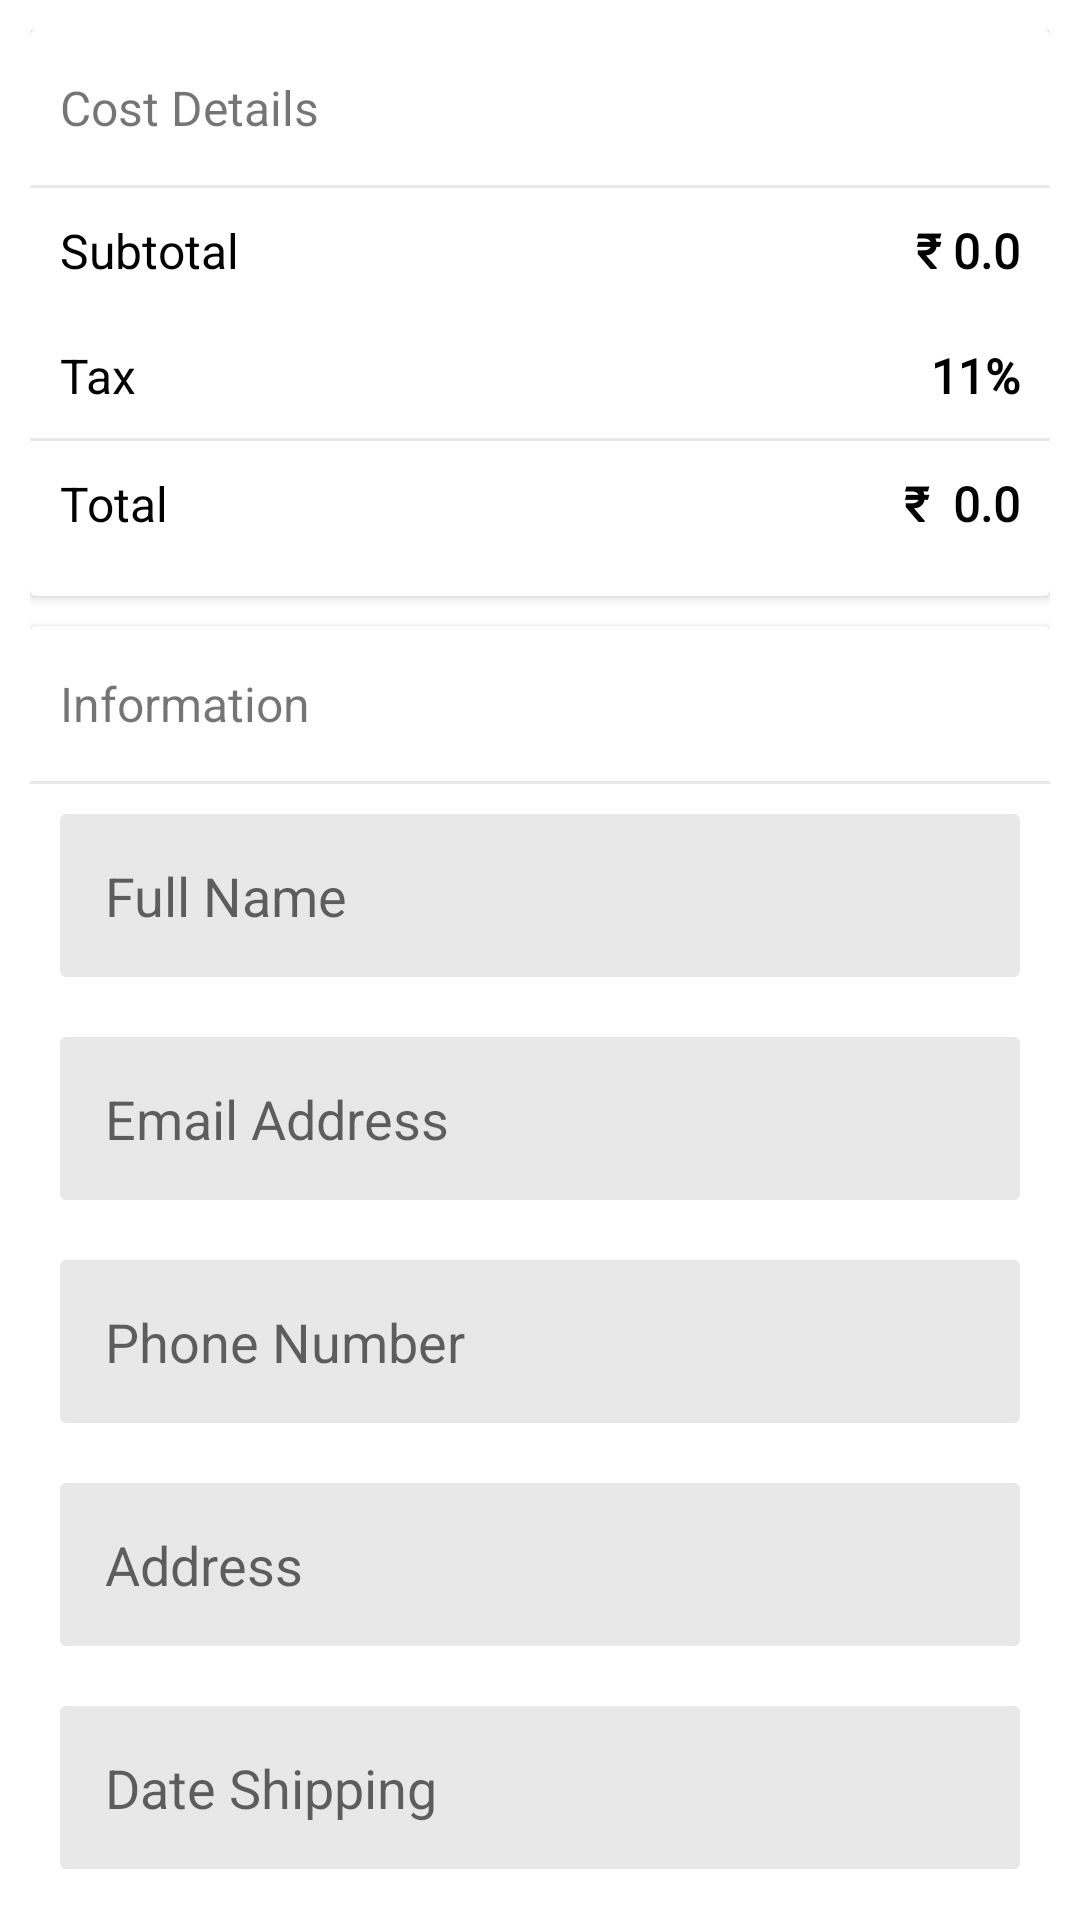

The Android layout XML behind this screen, and the referenced resources:
<!-- AndroidManifest.xml: activity theme Theme.Ecommerse.Actionbar -->
<!-- res/layout/activity_checkout.xml -->
<?xml version="1.0" encoding="utf-8"?>
<LinearLayout xmlns:android="http://schemas.android.com/apk/res/android"
    xmlns:app="http://schemas.android.com/apk/res-auto"
    xmlns:tools="http://schemas.android.com/tools"
    android:layout_width="match_parent"
    android:layout_height="match_parent"
    android:orientation="vertical"
    tools:context=".CheckoutActivity">



    <androidx.core.widget.NestedScrollView android:layout_width="match_parent" android:layout_height="match_parent" android:fillViewport="true">
        <LinearLayout android:layout_width="match_parent" android:layout_height="wrap_content" android:orientation="vertical" android:padding="10dp">
            <androidx.cardview.widget.CardView android:layout_width="match_parent" android:layout_height="wrap_content">
                <LinearLayout android:layout_width="match_parent" android:layout_height="match_parent" android:layout_marginBottom="10dp" android:orientation="vertical">
                    <TextView android:id="@+id/textView" android:layout_width="match_parent" android:layout_height="wrap_content" android:paddingLeft="10dp" android:paddingTop="15dp" android:paddingRight="10dp" android:paddingBottom="15dp" android:text="Cost Details" android:textSize="16sp"/>
                    <View android:layout_width="match_parent" android:layout_height="1dp" android:background="@color/backgroundcolor"/>
                    <LinearLayout android:layout_width="match_parent" android:layout_height="match_parent" android:orientation="horizontal">
                        <TextView android:id="@+id/textView2" android:layout_width="wrap_content" android:layout_height="wrap_content" android:layout_weight="1" android:padding="10dp" android:text="Subtotal" android:textColor="@color/black" android:textSize="16sp"/>

                        <TextView
                            android:id="@+id/subtotal"
                            android:layout_width="wrap_content"
                            android:layout_height="wrap_content"
                            android:layout_weight="1"
                            android:fontFamily="@font/roboto_bold"
                            android:gravity="right"
                            android:padding="10dp"
                            android:text="₹ 0.0"
                            android:textColor="@color/black"
                            android:textSize="16sp"
                            android:textStyle="bold" />
                    </LinearLayout>
                    <LinearLayout android:layout_width="match_parent" android:layout_height="match_parent" android:orientation="horizontal">
                        <TextView android:layout_width="wrap_content" android:layout_height="wrap_content" android:layout_weight="1" android:padding="10dp" android:text="Tax" android:textColor="@color/black" android:textSize="16sp"/>
                        <TextView android:id="@+id/tax" android:layout_width="wrap_content" android:layout_height="wrap_content" android:layout_weight="1" android:fontFamily="@font/roboto_bold" android:gravity="right" android:padding="10dp" android:text="11%" android:textColor="@color/black" android:textSize="16sp" android:textStyle="bold"/>
                    </LinearLayout>
                    <View android:id="@+id/view" android:layout_width="match_parent" android:layout_height="1dp" android:background="@color/backgroundcolor"/>
                    <LinearLayout android:layout_width="match_parent" android:layout_height="match_parent" android:orientation="horizontal">
                        <TextView android:layout_width="wrap_content" android:layout_height="wrap_content" android:layout_weight="1" android:padding="10dp" android:text="Total" android:textColor="@color/black" android:textSize="16sp"/>

                        <TextView
                            android:id="@+id/total"
                            android:layout_width="wrap_content"
                            android:layout_height="wrap_content"
                            android:layout_weight="1"
                            android:fontFamily="@font/roboto_bold"
                            android:gravity="right"
                            android:padding="10dp"
                            android:text="₹  0.0"
                            android:textColor="@color/black"
                            android:textSize="16sp"
                            android:textStyle="bold" />
                    </LinearLayout>
                </LinearLayout>
            </androidx.cardview.widget.CardView>
            <androidx.cardview.widget.CardView android:layout_width="match_parent" android:layout_height="wrap_content" android:layout_marginTop="10dp" android:visibility="visible">
                <LinearLayout android:layout_width="match_parent" android:layout_height="match_parent" android:orientation="vertical">
                    <TextView android:id="@+id/textView5" android:layout_width="match_parent" android:layout_height="wrap_content" android:paddingLeft="10dp" android:paddingTop="15dp" android:paddingRight="10dp" android:paddingBottom="15dp" android:text="Information" android:textSize="16sp"/>
                    <View android:id="@+id/view2" android:layout_width="match_parent" android:layout_height="1dp" android:background="@color/backgroundcolor"/>
                    <EditText android:id="@+id/nameBox" android:layout_width="match_parent" android:layout_height="wrap_content" android:layout_margin="10dp" android:background="@drawable/edittext_bg" android:ems="10" android:hint="Full Name" android:inputType="textPersonName" android:padding="15dp"/>
                    <EditText android:id="@+id/emailBox" android:layout_width="match_parent" android:layout_height="wrap_content" android:layout_margin="10dp" android:background="@drawable/edittext_bg" android:ems="10" android:hint="Email Address" android:inputType="textPersonName" android:padding="15dp"/>
                    <EditText android:id="@+id/phoneBox" android:layout_width="match_parent" android:layout_height="wrap_content" android:layout_margin="10dp" android:background="@drawable/edittext_bg" android:ems="10" android:hint="Phone Number" android:inputType="textPersonName" android:padding="15dp"/>
                    <EditText android:id="@+id/addressBox" android:layout_width="match_parent" android:layout_height="wrap_content" android:layout_margin="10dp" android:background="@drawable/edittext_bg" android:ems="10" android:hint="Address" android:inputType="textPersonName" android:padding="15dp"/>
                    <EditText android:id="@+id/dateBox" android:layout_width="match_parent" android:layout_height="wrap_content" android:layout_margin="10dp" android:background="@drawable/edittext_bg" android:ems="10" android:hint="Date Shipping" android:inputType="textPersonName" android:padding="15dp"/>
                    <EditText android:id="@+id/commentBox" android:layout_width="match_parent" android:layout_height="wrap_content" android:layout_margin="10dp" android:background="@drawable/edittext_bg" android:ems="10" android:hint="Additional Comments" android:inputType="textPersonName" android:padding="15dp"/>
                </LinearLayout>
            </androidx.cardview.widget.CardView>
            <androidx.cardview.widget.CardView android:layout_width="match_parent" android:layout_height="wrap_content" android:layout_marginTop="10dp" android:layout_marginBottom="10dp" android:visibility="visible">
                <LinearLayout android:layout_width="match_parent" android:layout_height="match_parent" android:layout_margin="5dp" android:orientation="vertical">
                    <TextView android:id="@+id/textView6" android:layout_width="match_parent" android:layout_height="wrap_content" android:paddingLeft="10dp" android:paddingTop="15dp" android:paddingRight="10dp" android:paddingBottom="15dp" android:text="Product Order List" android:textSize="16sp"/>
                    <View android:id="@+id/view3" android:layout_width="match_parent" android:layout_height="1dp" android:background="@color/backgroundcolor"/>
                    <androidx.recyclerview.widget.RecyclerView android:id="@+id/cartList" android:layout_width="match_parent" android:layout_height="match_parent"/>
                </LinearLayout>
            </androidx.cardview.widget.CardView>
            <Button android:id="@+id/checkoutBtn" android:layout_width="match_parent" android:layout_height="wrap_content" android:layout_marginTop="10dp" android:background="@color/orange" android:text="Process Checkout"/>
        </LinearLayout>
    </androidx.core.widget.NestedScrollView>
</LinearLayout>
<!-- resources referenced by this layout -->
<resources>
  <color name="backgroundcolor">#E8E8E8</color>
  <color name="black">#FF000000</color>
  <color name="orange">#FF5722</color>
  <!-- drawable edittext_bg (drawable) -->
  <?xml version="1.0" encoding="utf-8"?>
  <shape xmlns:android="http://schemas.android.com/apk/res/android">
  
      <solid
          android:color="@color/backgroundcolor"
          />
      <corners
          android:radius="2dp"
          />
  </shape>
  <style name="Theme.Ecommerse.Actionbar" parent="Theme.MaterialComponents.DayNight.DarkActionBar">
          
          <item name="colorPrimary">@color/orange</item>
          <item name="colorPrimaryVariant">@color/orange</item>
          <item name="colorOnPrimary">@color/white</item>
          
          <item name="colorSecondary">@color/teal_200</item>
          <item name="colorSecondaryVariant">@color/teal_700</item>
          <item name="colorOnSecondary">@color/black</item>
          
          <item name="android:statusBarColor">?attr/colorPrimaryVariant</item>
          
      </style>
  <color name="white">#FFFFFFFF</color>
  <color name="teal_200">#FF03DAC5</color>
  <color name="teal_700">#FF018786</color>
</resources>
